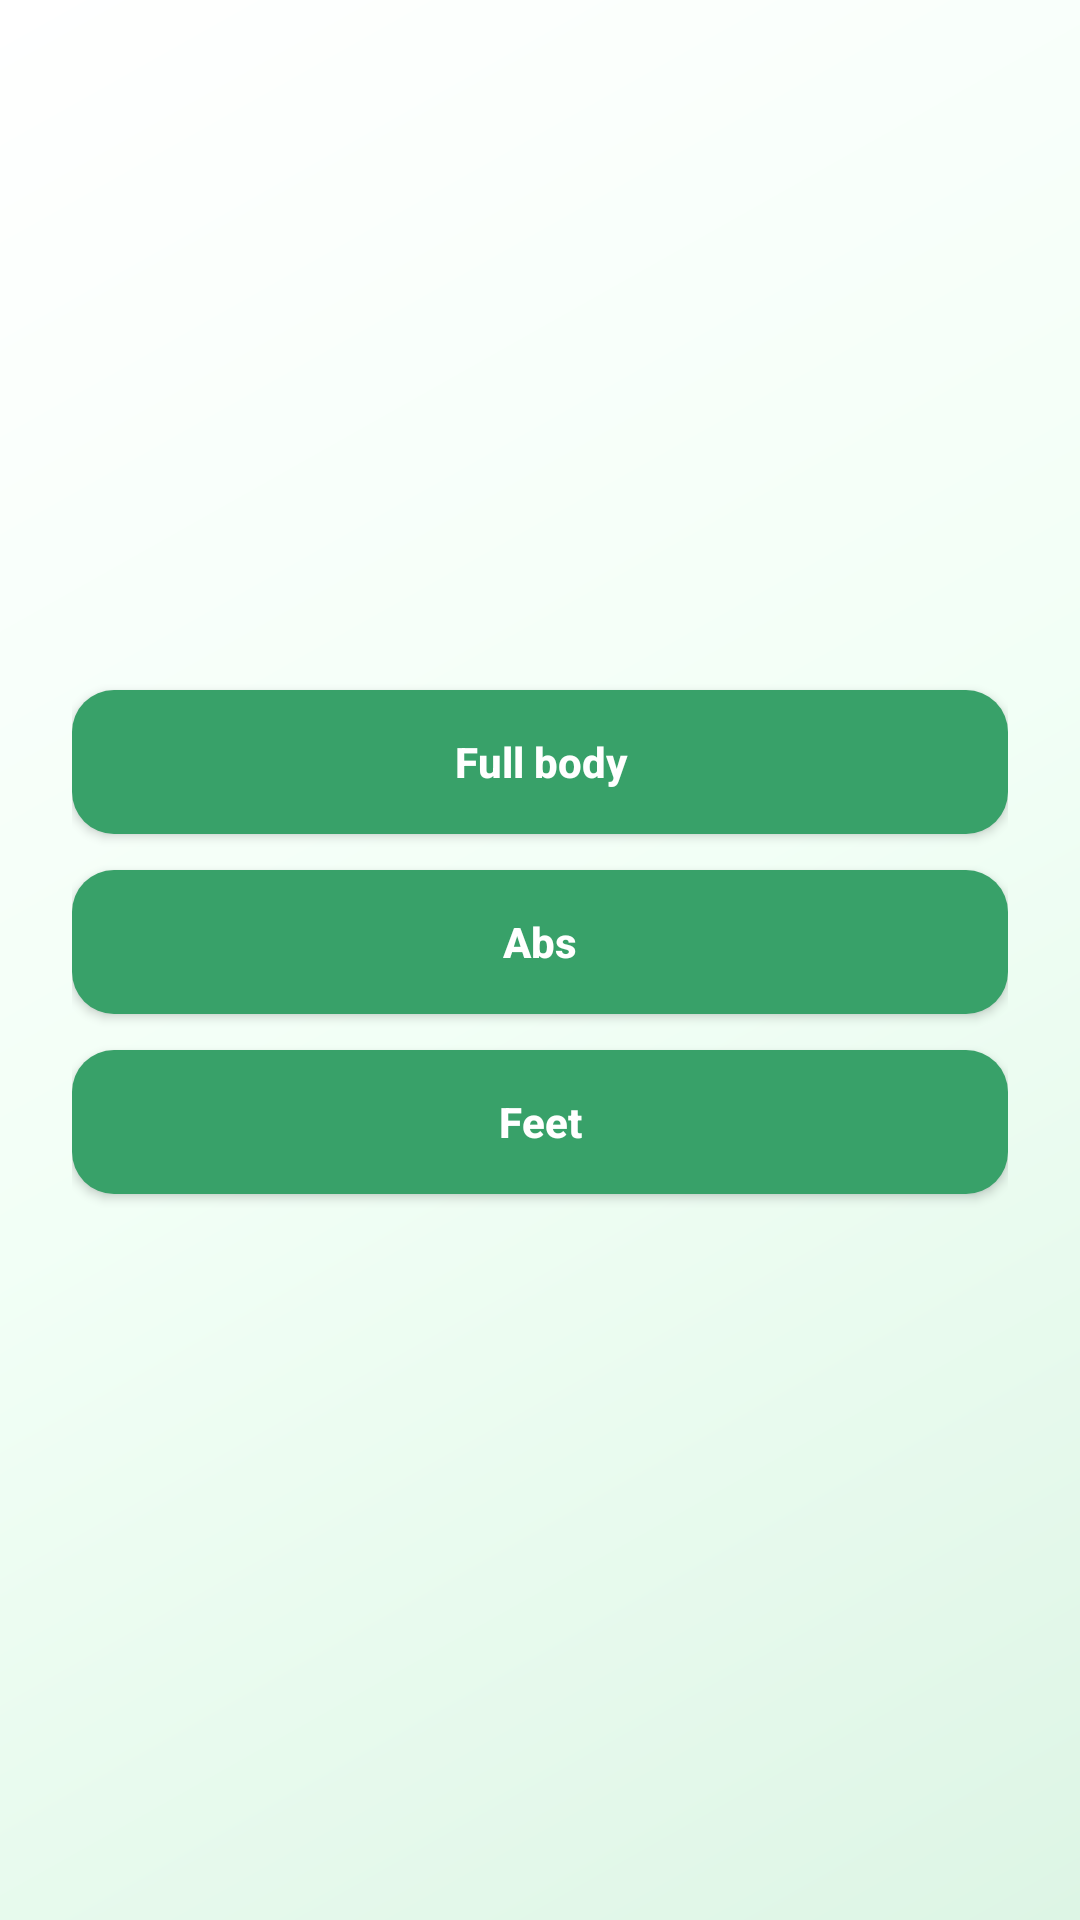

Write the Android layout XML for this screen, with the resource values it uses.
<!-- AndroidManifest.xml: application theme Theme.ClientManagerApp -->
<!-- res/layout/treatment_selection_fragment.xml -->
<?xml version="1.0" encoding="utf-8"?>
<LinearLayout xmlns:android="http://schemas.android.com/apk/res/android"
    android:layout_width="match_parent"
    android:layout_height="match_parent"
    android:orientation="vertical"
    android:gravity="center"
    android:padding="24dp"
    android:background="@drawable/bg_app_gradient">

    <Button
        android:id="@+id/buttonTreatment1"
        android:layout_width="match_parent"
        android:layout_height="wrap_content"
        android:text="Full body"
        android:layout_marginBottom="12dp"
        style="@style/AppButton"/>

    <Button
        android:id="@+id/buttonTreatment2"
        android:layout_width="match_parent"
        android:layout_height="wrap_content"
        android:text="Abs"
        android:layout_marginBottom="12dp"
        style="@style/AppButton"/>

    <Button
        android:id="@+id/buttonTreatment3"
        android:layout_width="match_parent"
        android:layout_height="wrap_content"
        android:text="Feet"
        android:layout_marginBottom="12dp"
        style="@style/AppButton"/>

</LinearLayout>
<!-- resources referenced by this layout -->
<resources>
  <!-- drawable bg_app_gradient (drawable) -->
  <?xml version="1.0" encoding="utf-8"?>
  <shape xmlns:android="http://schemas.android.com/apk/res/android" android:shape="rectangle">
      <gradient
          android:angle="135"
          android:startColor="@color/green_100"
          android:centerColor="@color/green_50"
          android:endColor="@color/white" />
  </shape>
  <style name="AppButton" parent="Widget.AppCompat.Button">
          <item name="android:background">@drawable/bg_button_primary</item>
          <item name="android:textColor">@color/white</item>
          <item name="android:textStyle">bold</item>
          <item name="android:textAllCaps">false</item>
          <item name="android:paddingTop">12dp</item>
          <item name="android:paddingBottom">12dp</item>
          <item name="android:minHeight">48dp</item>
      </style>
  <style name="Theme.ClientManagerApp" parent="Base.Theme.ClientManagerApp" />
  <color name="green_100">#DDF5E5</color>
  <color name="green_50">#F2FFF6</color>
  <color name="white">#FFFFFFFF</color>
  <!-- drawable bg_button_primary (drawable) -->
  <?xml version="1.0" encoding="utf-8"?>
  <shape xmlns:android="http://schemas.android.com/apk/res/android" android:shape="rectangle">
      <corners android:radius="14dp" />
      <solid android:color="@color/green_500" />
  </shape>
  <style name="Base.Theme.ClientManagerApp" parent="Theme.Material3.Light.NoActionBar">
          <item name="colorPrimary">@color/green_500</item>
          <item name="colorOnPrimary">@color/white</item>
          <item name="colorPrimaryContainer">@color/green_100</item>
          <item name="colorOnPrimaryContainer">@color/text_primary</item>
          <item name="colorSecondary">@color/green_300</item>
          <item name="colorOnSecondary">@color/text_primary</item>
          <item name="colorSurface">@color/white</item>
          <item name="colorOnSurface">@color/text_primary</item>
          <item name="android:statusBarColor" tools:targetApi="21">@color/green_100</item>
          <item name="android:windowLightStatusBar" tools:targetApi="23">true</item>
      </style>
  <color name="green_500">#38A169</color>
  <color name="text_primary">#173425</color>
  <color name="green_300">#96D9AB</color>
</resources>
